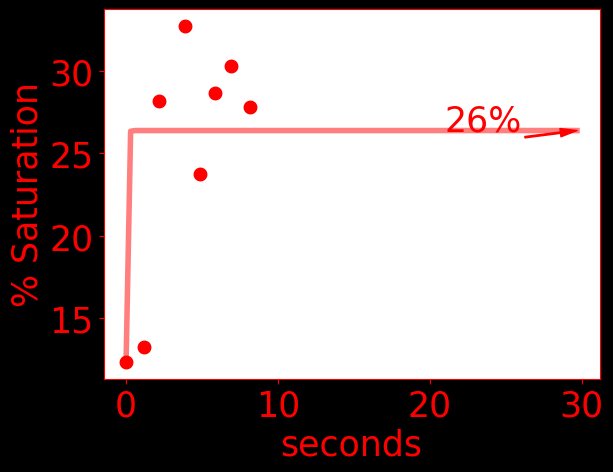

Values plotted in this chart, from the file beside it:
time, do, temperature, pressure
0.0, 12.32, 23.52, 1031
1153, 13.21, 23.63, 1031
2155, 28.19, 23.68, 1031
3884, 32.76, 23.75, 1030
4885, 23.75, 23.76, 1028
5888, 28.7, 23.78, 1029
6891, 30.35, 23.8, 1028
8142, 27.81, 23.82, 1022
